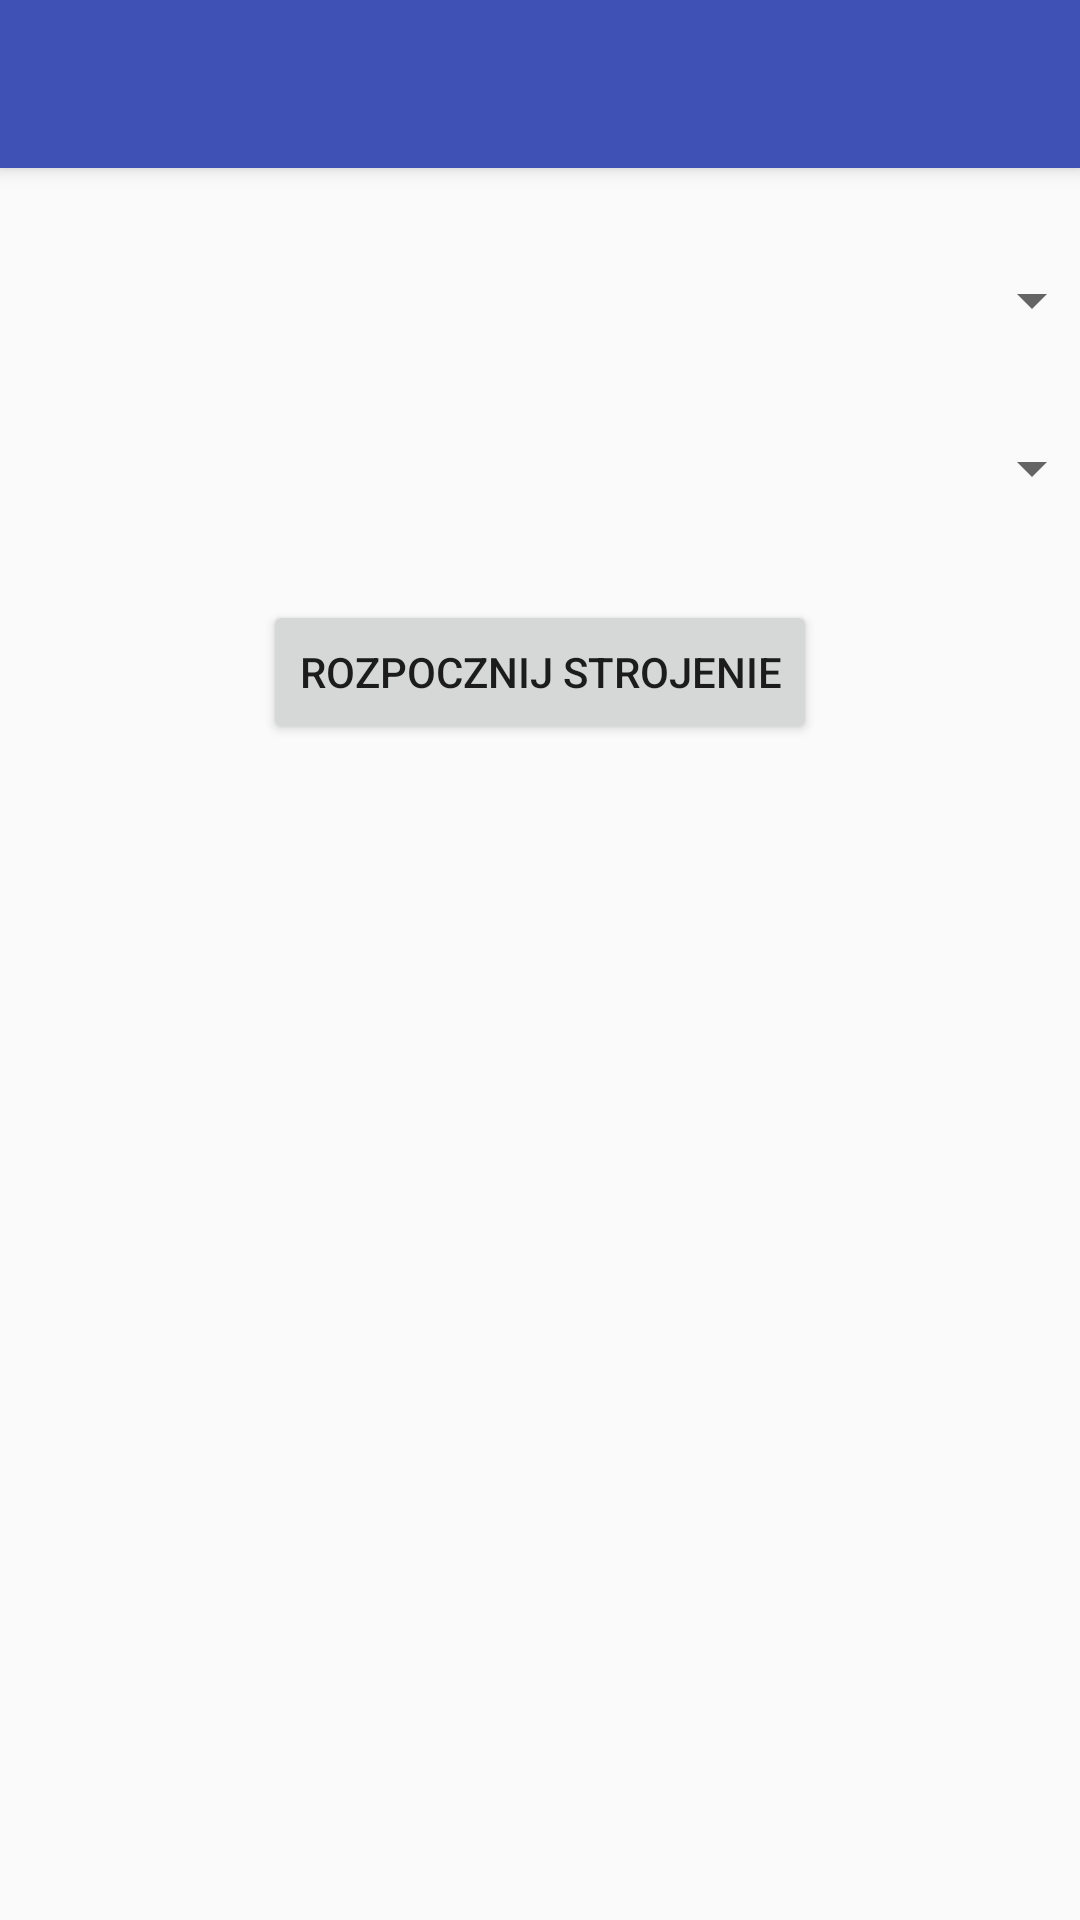

Android layout source for this screen:
<!-- AndroidManifest.xml: application theme AppTheme -->
<!-- res/layout/activity_profile_selector.xml -->
<?xml version="1.0" encoding="utf-8"?>
<android.support.design.widget.CoordinatorLayout xmlns:android="http://schemas.android.com/apk/res/android"
    xmlns:app="http://schemas.android.com/apk/res-auto"
    xmlns:tools="http://schemas.android.com/tools"
    android:layout_width="match_parent"
    android:layout_height="match_parent"
    tools:context=".ProfileSelector">

    <android.support.design.widget.AppBarLayout
        android:layout_width="match_parent"
        android:layout_height="wrap_content"
        android:theme="@style/AppTheme.AppBarOverlay">

        <android.support.v7.widget.Toolbar
            android:id="@+id/toolbar"
            android:layout_width="match_parent"
            android:layout_height="?attr/actionBarSize"
            android:background="?attr/colorPrimary"
            app:popupTheme="@style/AppTheme.PopupOverlay" />

    </android.support.design.widget.AppBarLayout>

    <include layout="@layout/content_profile_selector" />

</android.support.design.widget.CoordinatorLayout>
<!-- res/layout/content_profile_selector.xml (included above) -->
<?xml version="1.0" encoding="utf-8"?>
<android.support.constraint.ConstraintLayout xmlns:android="http://schemas.android.com/apk/res/android"
    xmlns:app="http://schemas.android.com/apk/res-auto"
    xmlns:tools="http://schemas.android.com/tools"
    android:layout_width="match_parent"
    android:layout_height="match_parent"
    app:layout_behavior="@string/appbar_scrolling_view_behavior"
    tools:context=".activities.ProfileSelector"
    tools:showIn="@layout/activity_profile_selector">

    <Spinner
        android:id="@+id/spinner2"
        android:layout_width="368dp"
        android:layout_height="wrap_content"
        android:layout_marginTop="32dp"
        app:layout_constraintTop_toTopOf="parent"
        tools:layout_editor_absoluteX="8dp" />

    <Spinner
        android:id="@+id/spinner3"
        android:layout_width="368dp"
        android:layout_height="wrap_content"
        android:layout_marginTop="32dp"
        app:layout_constraintTop_toBottomOf="@+id/spinner2"
        tools:layout_editor_absoluteX="8dp" />

    <Button
        android:id="@+id/tunerButton"
        android:layout_width="wrap_content"
        android:layout_height="wrap_content"
        android:layout_marginEnd="8dp"
        android:layout_marginStart="8dp"
        android:layout_marginTop="32dp"
        android:text="Rozpocznij strojenie"
        app:layout_constraintEnd_toEndOf="parent"
        app:layout_constraintStart_toStartOf="parent"
        app:layout_constraintTop_toBottomOf="@+id/spinner3" />
</android.support.constraint.ConstraintLayout>
<!-- resources referenced by this layout -->
<resources>
  <style name="AppTheme.AppBarOverlay" parent="ThemeOverlay.AppCompat.Dark.ActionBar" />
  <style name="AppTheme.PopupOverlay" parent="ThemeOverlay.AppCompat.Light" />
  <style name="AppTheme" parent="Theme.AppCompat.Light.DarkActionBar">
          
          <item name="colorPrimary">@color/colorPrimary</item>
          <item name="colorPrimaryDark">@color/colorPrimaryDark</item>
          <item name="colorAccent">@color/colorGray</item>
      </style>
  <color name="colorPrimary">#3f51b5</color>
  <color name="colorPrimaryDark">#303F9F</color>
  <color name="colorGray">#888888</color>
</resources>
